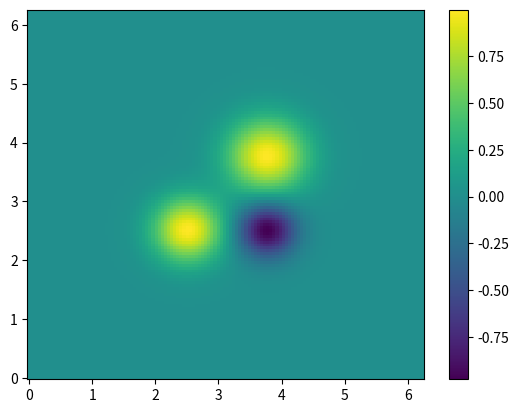

This chart was generated by the following Python code:
"""
D E P A R T E M E N   F I S I K A - U G M
Bulaksumur Yogyakarta, Kabupaten Sleman 55281
-------------------------------------------------------------------------------
Author  : Reizkian Yesaya .R
Email   : reizkianyesaya@gmail.com
Program : Vortricity
Created : Tue Apr 23 13:03:48 2019
"""
import numpy as np
import matplotlib.pyplot as plt

Ngrid = 128
vsc = 0.005
h = 2 * np.pi / Ngrid

axis = h * np.arange( 0, Ngrid, 1 )
x , y = np.meshgrid(axis,axis)

# Initial value votricity
w1 = np.exp(-((x-np.pi+np.pi/5)**2 + (y-np.pi+np.pi/5)**2)/0.3)
w2 = np.exp(-((x-np.pi-np.pi/5)**2 + (y-np.pi+np.pi/5)**2)/0.2)
w3 = np.exp(-((x-np.pi-np.pi/5)**2 + (y-np.pi-np.pi/5)**2)/0.4)
omega = w1 - w2 + w3

# Generate the plot
fig, ax = plt.subplots()
cmap = ax.pcolormesh(x, y, omega)
fig.colorbar(cmap)
plt.show(fig)
